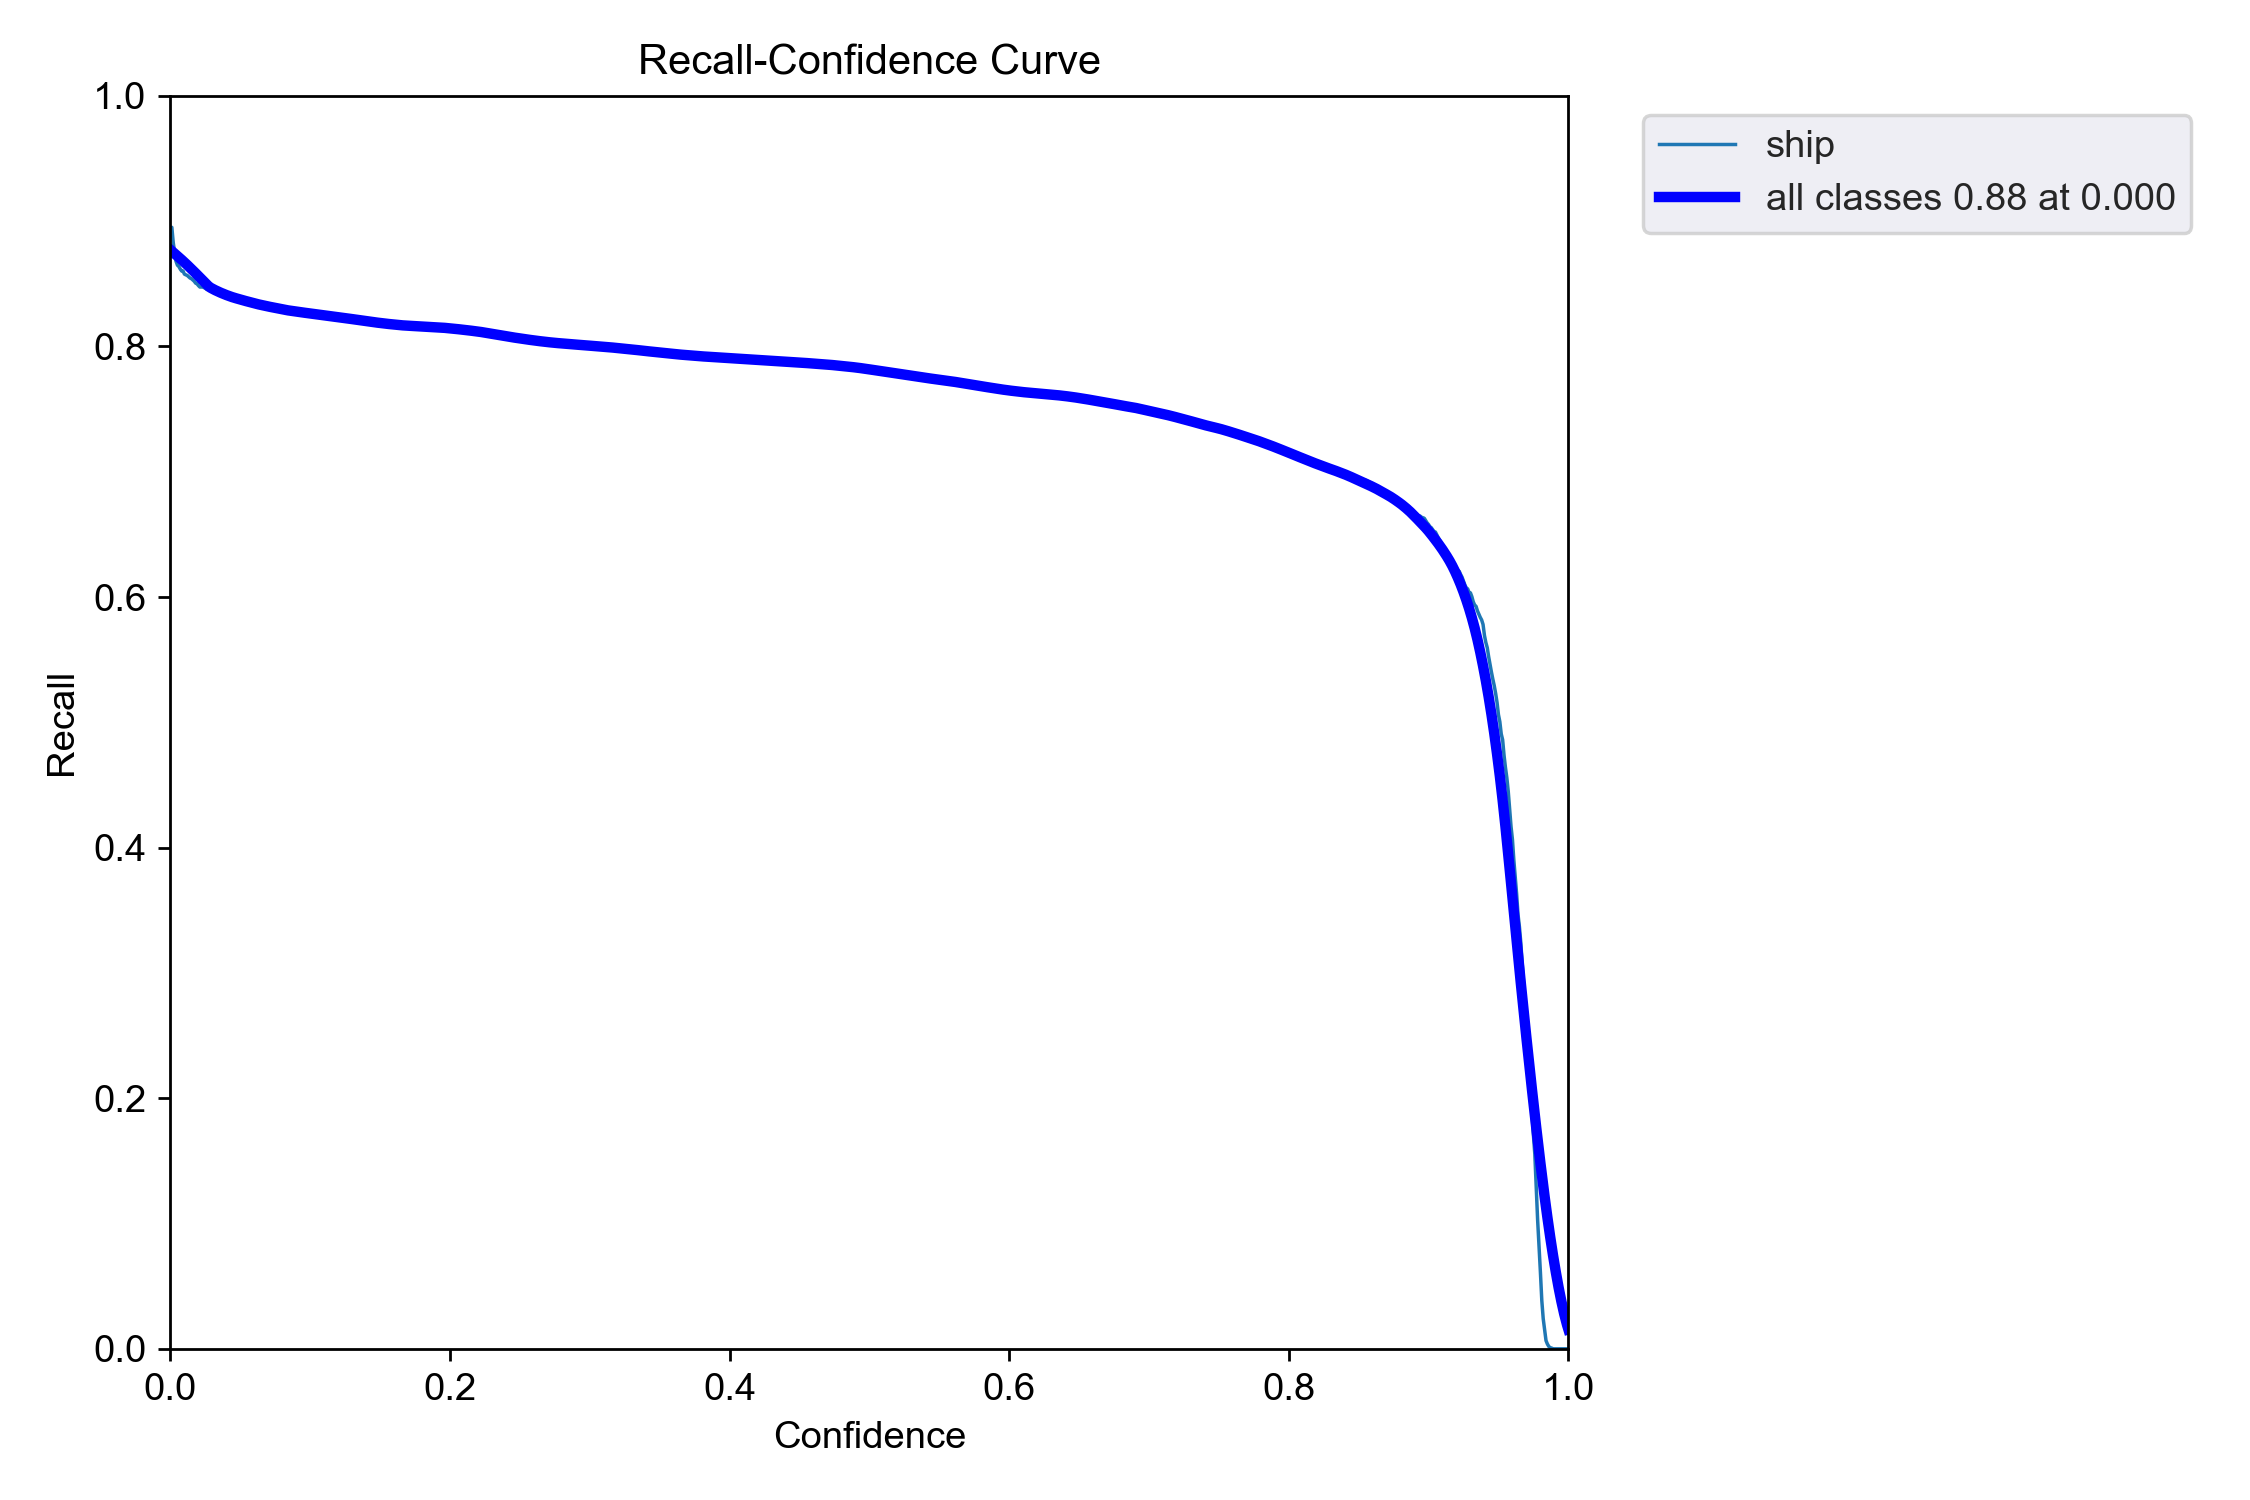

The data file committed next to this chart (first rows):
confidence, recall
0.001154, 0.8735
0.004549, 0.8666
0.01115, 0.8629
0.01516, 0.8558
0.02205, 0.8494
0.02947, 0.845
0.03765, 0.8415
0.04553, 0.8386
0.05341, 0.8362
0.06129, 0.8339
0.06917, 0.8321
0.07705, 0.8303
0.08493, 0.8288
0.0928, 0.8277
0.1007, 0.8264
0.1086, 0.8253
0.1164, 0.824
0.1243, 0.8229
0.1322, 0.8217
0.1401, 0.8205
0.1479, 0.8192
0.1558, 0.8183
0.1637, 0.8175
0.1716, 0.817
0.1794, 0.8163
0.1873, 0.8159
0.1952, 0.8153
0.2031, 0.8143
0.2109, 0.8134
0.2188, 0.8123
0.2267, 0.8108
0.2346, 0.8093
0.2425, 0.8078
0.2503, 0.8065
0.2582, 0.8053
0.2661, 0.8043
0.274, 0.8034
0.2818, 0.8026
0.2897, 0.8019
0.2976, 0.8012
0.3055, 0.8005
0.3133, 0.7998
0.3212, 0.7989
0.3291, 0.798
0.337, 0.7971
0.3448, 0.7961
0.3527, 0.7952
0.3606, 0.7943
0.3685, 0.7936
0.3763, 0.7929
0.3842, 0.7923
0.3921, 0.7917
0.4, 0.7912
0.4078, 0.7907
0.4157, 0.7899
0.4236, 0.7895
0.4315, 0.789
0.4393, 0.7883
0.4472, 0.7878
0.4551, 0.7872
... 114 more rows
